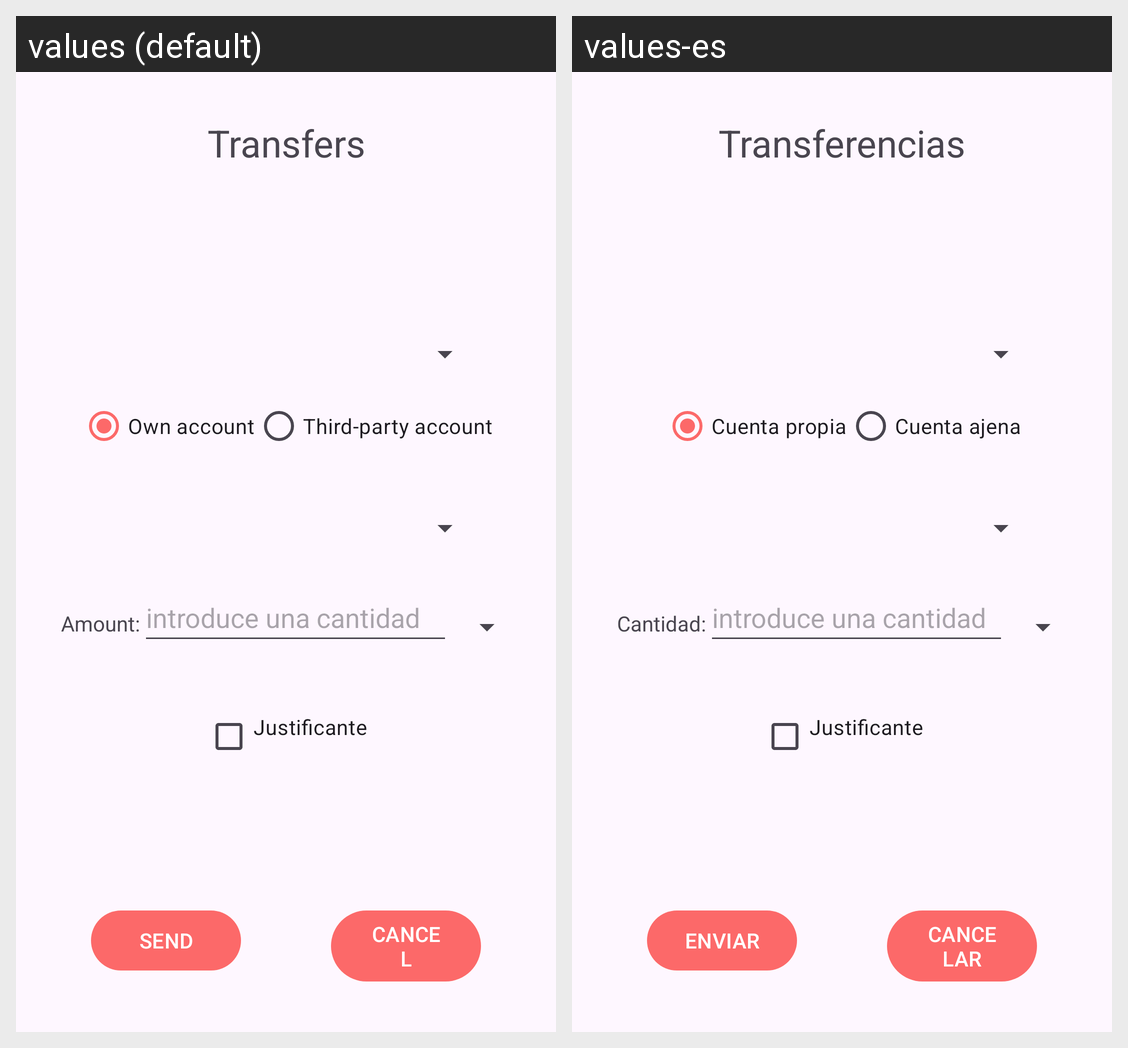

The Android screen above is rendered under two locales of the same app. Produce the string resources it draws, with the default and per-locale values.
Android screen res/layout/activity_transfer.xml rendered under 2 locales, left to right: values (default), values-es. Device: Nexus 5 (rendered at 1080×1920; each locale shown at half size, 540×960, under a caption strip naming it); theme Theme.Bancojofago.
Strings drawn on this screen, with the default value and each locale's value (text and hints the layout hard-codes, and strings that could not be matched under every locale, appear in the picture but are not listed):

transferencia
  values: Transfers
  values-es: Transferencias

propia
  values: Own account
  values-es: Cuenta propia

ajena
  values: Third-party account
  values-es: Cuenta ajena

cantidad
  values: Amount:
  values-es: Cantidad:

enviar
  values: SEND
  values-es: ENVIAR

cancelar
  values: CANCEL
  values-es: CANCELAR
